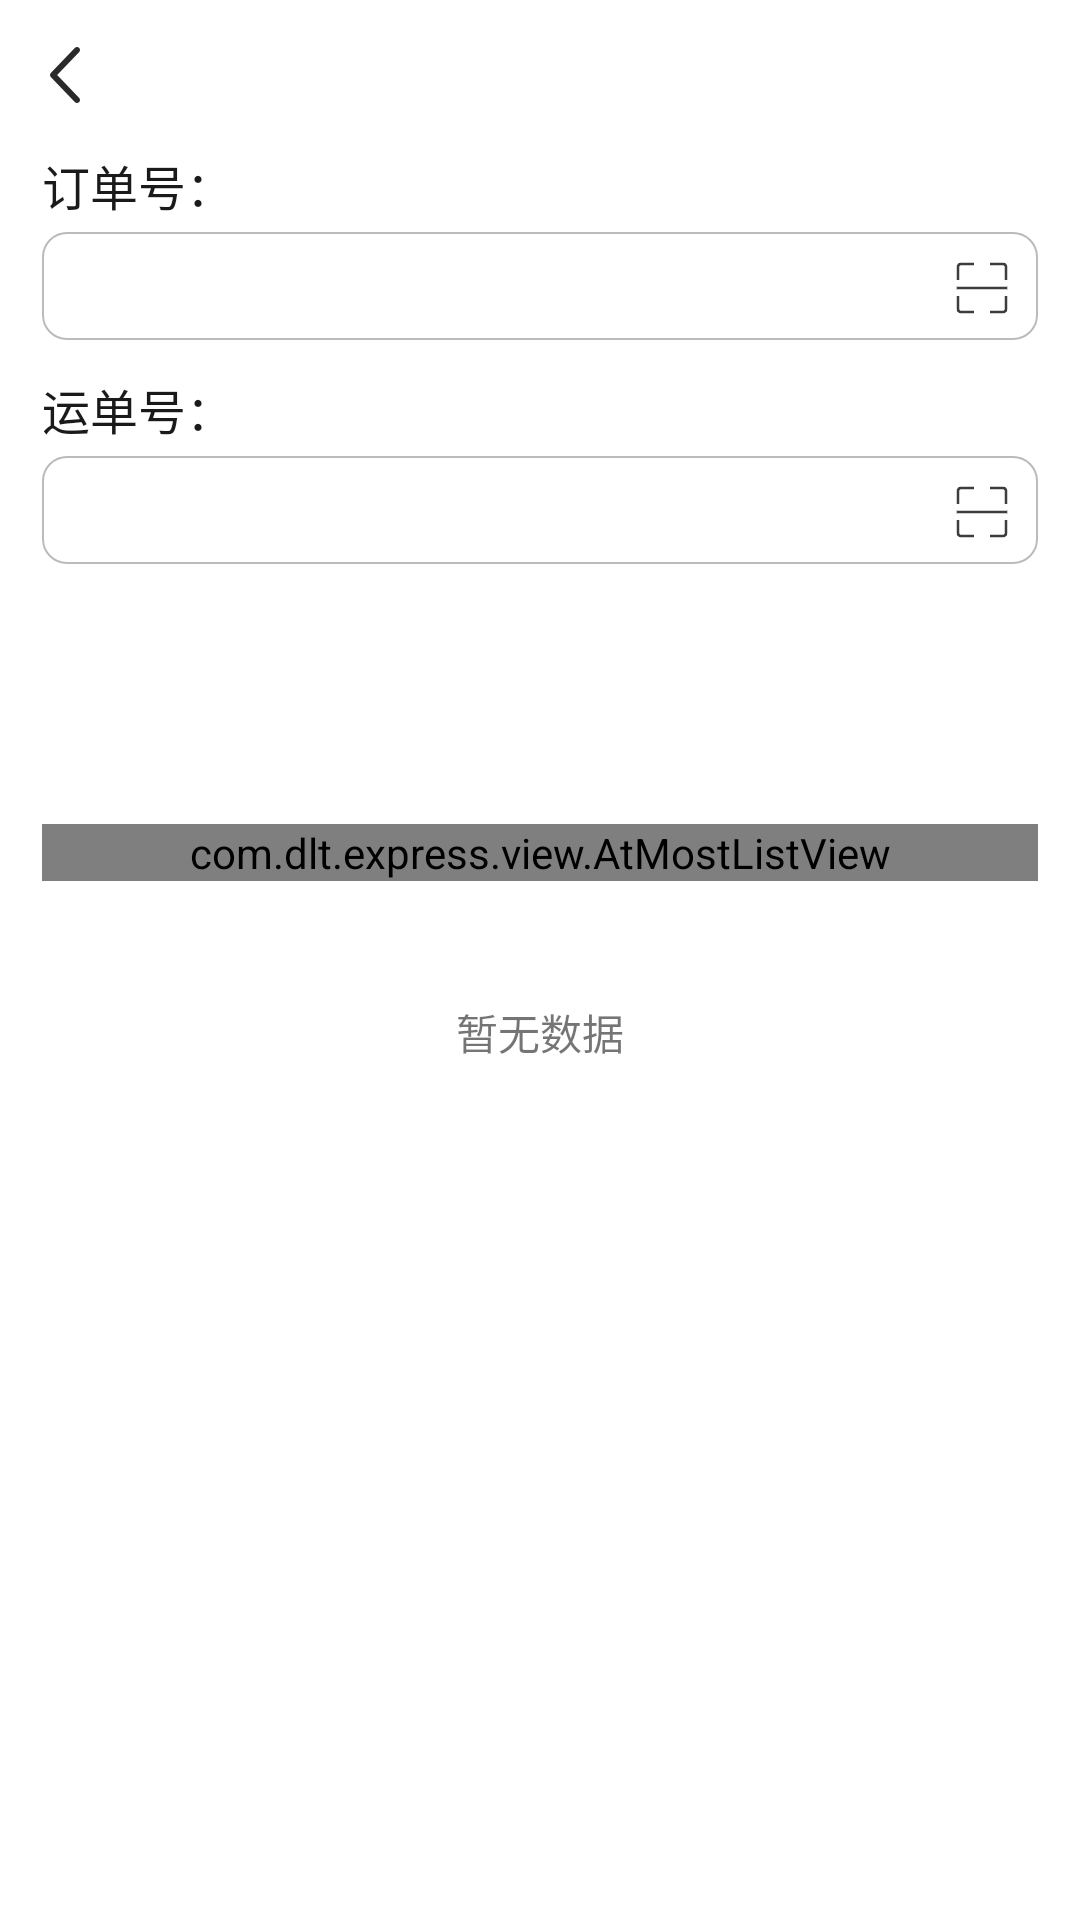

Write the Android layout XML for this screen, with the resource values it uses.
<!-- AndroidManifest.xml: application theme AppThemeWhite -->
<!-- res/layout/activity_put_off.xml -->
<?xml version="1.0" encoding="utf-8"?>
<LinearLayout xmlns:android="http://schemas.android.com/apk/res/android"
    android:layout_width="match_parent"
    android:layout_height="match_parent"
    android:orientation="vertical">

    <include layout="@layout/layout_header" />


    <ScrollView
        android:layout_width="match_parent"
        android:layout_height="match_parent">

        <LinearLayout
            android:layout_width="match_parent"
            android:layout_height="wrap_content"
            android:layout_marginStart="14dp"
            android:layout_marginEnd="14dp"
            android:orientation="vertical">


            <LinearLayout
                android:layout_width="match_parent"
                android:layout_height="wrap_content"
                android:orientation="vertical">

                <TextView
                    android:layout_width="match_parent"
                    android:layout_height="wrap_content"
                    android:text="订单号："
                    android:textColor="@color/font_brown"
                    android:textSize="16sp" />


                <RelativeLayout
                    android:layout_width="match_parent"
                    android:layout_height="wrap_content"
                    android:layout_marginTop="4dp"
                    android:layout_marginBottom="10dp">

                    <EditText
                        android:id="@+id/etOrderNo"
                        android:layout_width="match_parent"
                        android:layout_height="36dp"
                        android:background="@drawable/shape_corner8_gray_stroke"
                        android:gravity="center_vertical"
                        android:paddingStart="8dp"
                        android:paddingEnd="48dp"
                        android:singleLine="true"
                        android:textColor="@color/font_dark"
                        android:textColorHint="@color/font_gray"
                        android:textSize="14sp"
                        android:theme="@style/PrimaryEditText" />

                    <ImageView
                        android:id="@+id/ivScanOrderNo"
                        android:layout_width="wrap_content"
                        android:layout_height="wrap_content"
                        android:layout_alignParentEnd="true"
                        android:layout_centerVertical="true"
                        android:padding="8dp"
                        android:src="@drawable/icon_scan" />
                </RelativeLayout>

            </LinearLayout>

            <LinearLayout
                android:layout_width="match_parent"
                android:layout_height="wrap_content"
                android:orientation="vertical">

                <TextView
                    android:layout_width="match_parent"
                    android:layout_height="wrap_content"
                    android:text="运单号："
                    android:textColor="@color/font_brown"
                    android:textSize="16sp" />

                <RelativeLayout
                    android:layout_width="match_parent"
                    android:layout_height="wrap_content"
                    android:layout_marginTop="4dp"
                    android:layout_marginBottom="10dp">

                    <EditText
                        android:id="@+id/etExpressNo"
                        android:layout_width="match_parent"
                        android:layout_height="36dp"
                        android:background="@drawable/shape_corner8_gray_stroke"
                        android:gravity="center_vertical"
                        android:paddingStart="8dp"
                        android:paddingEnd="48dp"
                        android:singleLine="true"
                        android:textColor="@color/font_dark"
                        android:textColorHint="@color/font_gray"
                        android:textSize="14sp"
                        android:theme="@style/PrimaryEditText" />

                    <ImageView
                        android:id="@+id/ivScanExpressNo"
                        android:layout_width="wrap_content"
                        android:layout_height="wrap_content"
                        android:layout_alignParentEnd="true"
                        android:layout_centerVertical="true"
                        android:padding="8dp"
                        android:src="@drawable/icon_scan" />
                </RelativeLayout>


                <TextView
                    android:id="@+id/tv_customer"
                    android:layout_width="match_parent"
                    android:layout_height="wrap_content"
                    android:layout_marginTop="8dp"
                    android:layout_marginBottom="8dp"
                    android:text=""
                    android:textColor="@color/font_brown"
                    android:textSize="16sp" />


                <LinearLayout
                    android:layout_width="match_parent"
                    android:layout_height="wrap_content"
                    android:layout_marginTop="8dp"
                    android:layout_marginBottom="8dp"
                    android:orientation="horizontal">


                    <TextView
                        android:id="@+id/tv_wait_scan"
                        android:layout_width="0dp"
                        android:layout_height="wrap_content"
                        android:layout_weight="1"
                        android:text=""
                        android:textColor="@color/font_brown"
                        android:textSize="16sp" />

                    <TextView
                        android:id="@+id/tv_scanned"
                        android:layout_width="0dp"
                        android:layout_height="wrap_content"
                        android:layout_weight="1"
                        android:text=""
                        android:textColor="@color/font_brown"
                        android:textSize="16sp" />

                    <TextView
                        android:id="@+id/tv_un_scan"
                        android:layout_width="0dp"
                        android:layout_height="wrap_content"
                        android:layout_weight="1"
                        android:text=""
                        android:textColor="@color/font_brown"
                        android:textSize="16sp" />

                </LinearLayout>


            </LinearLayout>

            <com.dlt.express.view.AtMostListView
                android:id="@+id/list_view"
                android:layout_width="match_parent"
                android:layout_height="wrap_content"
                android:background="@color/transparent"
                android:divider="@null"
                android:dividerHeight="0dp" />

            <TextView
                android:id="@+id/tvEmpty"
                android:layout_width="match_parent"
                android:layout_height="match_parent"
                android:layout_marginTop="40dp"
                android:gravity="center"
                android:text="暂无数据" />

        </LinearLayout>


    </ScrollView>

</LinearLayout>
<!-- res/layout/layout_header.xml (included above) -->
<?xml version="1.0" encoding="utf-8"?>
<RelativeLayout xmlns:android="http://schemas.android.com/apk/res/android"
    android:id="@+id/head_layout"
    android:layout_width="match_parent"
    android:layout_height="50dp"
    android:background="@color/white">

    <ImageView
        android:id="@+id/back_img"
        android:layout_width="wrap_content"
        android:layout_height="wrap_content"
        android:layout_centerVertical="true"
        android:padding="10dp"
        android:src="@drawable/icon_back_black"
        android:visibility="visible" />


    <ImageView
        android:id="@+id/right_img"
        android:layout_width="wrap_content"
        android:layout_height="wrap_content"
        android:layout_alignParentEnd="true"
        android:layout_centerVertical="true"
        android:padding="10dp"
        android:visibility="gone" />


    <ImageView
        android:id="@+id/right_second_img"
        android:layout_width="wrap_content"
        android:layout_height="wrap_content"
        android:layout_centerVertical="true"
        android:layout_toStartOf="@id/right_img"
        android:padding="10dp"
        android:visibility="gone" />

    <TextView
        android:id="@+id/right_txt"
        android:layout_width="wrap_content"
        android:layout_height="wrap_content"
        android:layout_alignParentEnd="true"
        android:layout_centerVertical="true"
        android:padding="10dp"
        android:text=""
        android:textColor="@color/font_dark"
        android:visibility="gone" />

    <TextView
        android:id="@+id/title_txt"
        android:layout_width="match_parent"
        android:layout_height="wrap_content"
        android:layout_centerInParent="true"
        android:layout_marginLeft="40dp"
        android:layout_marginRight="40dp"
        android:ellipsize="end"
        android:gravity="center"
        android:singleLine="true"
        android:text=""
        android:textColor="@color/font_brown"
        android:textSize="18sp" />

    <View
        android:id="@+id/title_line"
        android:layout_width="match_parent"
        android:layout_height="0.3dp"
        android:layout_alignParentBottom="true"
        android:background="@color/gray"
        android:visibility="gone" />

    
    <ProgressBar
        android:id="@+id/progress_bar"
        style="@style/Widget.AppCompat.ProgressBar.Horizontal"
        android:layout_width="match_parent"
        android:layout_height="3dp"
        android:layout_alignParentBottom="true"
        android:progressDrawable="@drawable/webview_progress_bar"
        android:visibility="gone" />
</RelativeLayout>
<!-- resources referenced by this layout -->
<resources>
  <color name="font_brown">#1a1a1a</color>
  <color name="font_dark">#555555</color>
  <color name="font_gray">#999999</color>
  <color name="transparent">#00000000</color>
  <color name="white">#ffffff</color>
  <!-- drawable icon_back_black: png bitmap (drawable-xxhdpi, 1596 bytes) -->
  <!-- drawable icon_scan: png bitmap (drawable-xxhdpi, 648 bytes) -->
  <!-- drawable shape_corner8_gray_stroke (drawable) -->
  <?xml version="1.0" encoding="utf-8"?>
  <shape xmlns:android="http://schemas.android.com/apk/res/android">
      <solid android:color="@color/white"/>
      <stroke
          android:width="0.6dp"
          android:color="@color/font_gray_light" />
      <corners android:radius="8dp" />
  </shape>
  <!-- drawable webview_progress_bar (drawable) -->
  <layer-list xmlns:android="http://schemas.android.com/apk/res/android">
      
      <item android:id="@android:id/background">
          <shape>
              <solid android:color="@color/line_gray" />
          </shape>
      </item>
      
      <item android:id="@android:id/progress">
          <clip>
              <shape>
                  <solid android:color="@color/colorPrimary" />
              </shape>
          </clip>
      </item>
  </layer-list>
  <style name="PrimaryEditText" parent="AppTheme">
          <item name="editTextStyle">@style/Widget.AppCompat.EditText</item>
          <item name="editTextBackground">@drawable/abc_edit_text_material</item>
          <item name="editTextColor">?android:attr/textColorPrimary</item>
      </style>
  <style name="AppThemeWhite" parent="Theme.AppCompat.Light.NoActionBar">
          
          <item name="colorPrimary">@color/white</item>
          <item name="colorPrimaryDark">@color/white</item>
          <item name="colorAccent">@color/white</item>
          <item name="android:windowBackground">@color/white</item>
      </style>
  <color name="font_gray_light">#bbbbbb</color>
  <color name="line_gray">#e6e6e6</color>
  <color name="colorPrimary">#4388fd</color>
  <style name="AppTheme" parent="Theme.AppCompat.Light.NoActionBar">
          
          <item name="colorPrimary">@color/colorPrimary</item>
          <item name="colorPrimaryDark">@color/colorPrimaryDark</item>
          <item name="colorAccent">@color/colorAccent</item>
          <item name="android:windowBackground">@color/colorPrimary</item>
      </style>
  <color name="colorPrimaryDark">#4388fd</color>
  <color name="colorAccent">#4388fd</color>
</resources>
